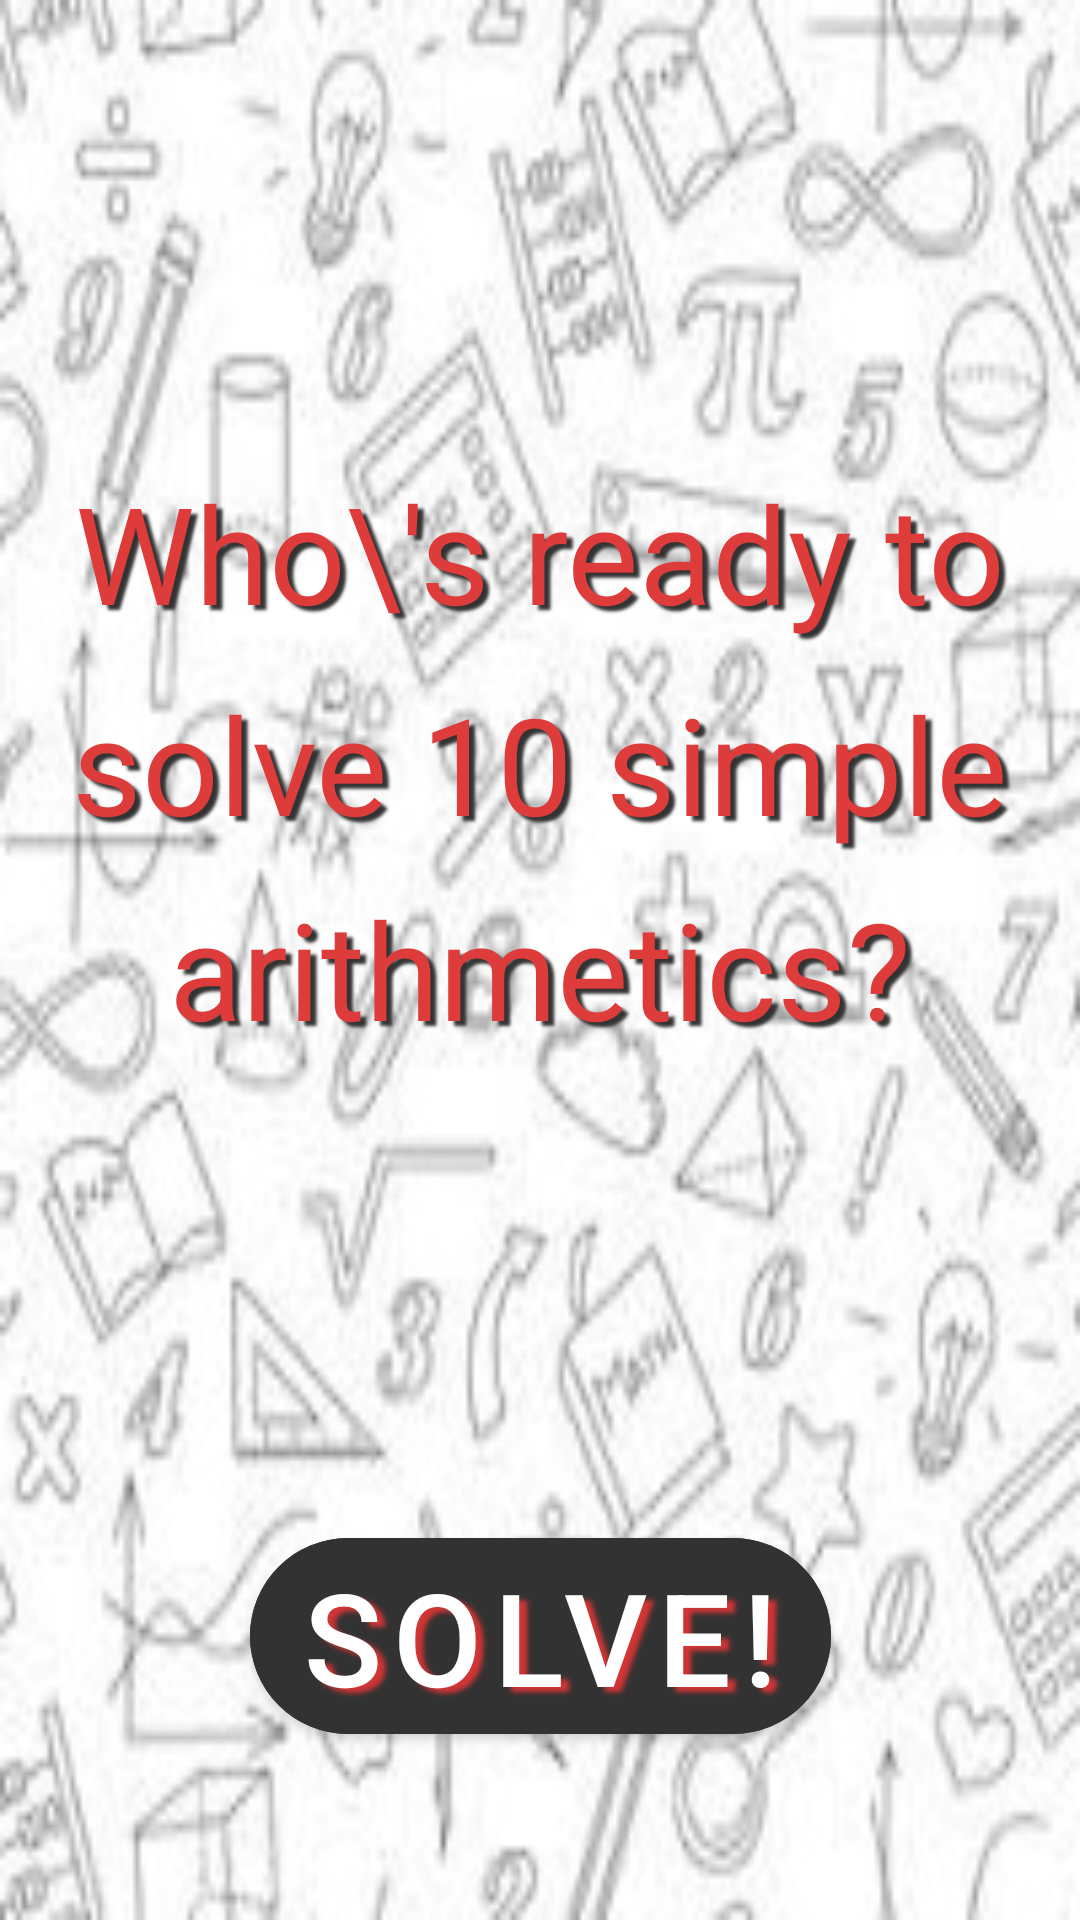

Here is an Android app screen rendered from its layout file. Give the layout XML and the strings, colors and styles it references.
<!-- AndroidManifest.xml: application theme Theme.SolveMe -->
<!-- res/layout/activity_main.xml -->
<?xml version="1.0" encoding="utf-8"?>
<androidx.constraintlayout.widget.ConstraintLayout xmlns:android="http://schemas.android.com/apk/res/android"
    xmlns:app="http://schemas.android.com/apk/res-auto"
    xmlns:tools="http://schemas.android.com/tools"
    android:layout_width="match_parent"
    android:background="@drawable/math1"
    android:alpha="0.8"
    android:layout_height="match_parent"
    tools:context=".MainActivity">


    <TextView
        android:layout_width="wrap_content"
        android:layout_height="wrap_content"
        android:text="Who\'s ready to solve 10 simple arithmetics?"
        app:layout_constraintBottom_toTopOf="@+id/solve"
        app:layout_constraintEnd_toEndOf="parent"
        android:textSize="45sp"
        android:shadowDx="6"
        android:shadowDy="5"
        android:shadowRadius="2"
        android:lineSpacingMultiplier="1.3"
        android:textColor="#D60B0B"
        android:gravity="center"
        android:shadowColor="@color/black"
        app:layout_constraintStart_toStartOf="parent"
        app:layout_constraintTop_toTopOf="parent" />

    <com.google.android.material.button.MaterialButton
        android:id="@+id/solve"
        android:layout_width="wrap_content"
        android:layout_height="wrap_content"
        android:backgroundTint="@color/black"
        android:shadowColor="#C60303"
        android:shadowDx="8"
        android:shadowDy="5"
        android:shadowRadius="4"
        android:text="Solve!"
        android:textSize="43sp"
        app:cornerRadius="110dp"
        android:layout_marginBottom="56dp"
        app:layout_constraintBottom_toBottomOf="parent"
        app:layout_constraintEnd_toEndOf="parent"
        app:layout_constraintStart_toStartOf="parent" />
</androidx.constraintlayout.widget.ConstraintLayout>
<!-- resources referenced by this layout -->
<resources>
  <!-- drawable math1: png bitmap (drawable, 51258 bytes) -->
  <style name="Theme.SolveMe" parent="Theme.MaterialComponents.DayNight.DarkActionBar">
          
          <item name="colorPrimary">@color/purple_500</item>
          <item name="colorPrimaryVariant">@color/purple_700</item>
          <item name="colorOnPrimary">@color/white</item>
          
          <item name="colorSecondary">@color/teal_200</item>
          <item name="colorSecondaryVariant">@color/teal_700</item>
          <item name="colorOnSecondary">@color/black</item>
          
          <item name="android:statusBarColor" tools:targetApi="l">?attr/colorPrimaryVariant</item>
          
      </style>
  <!-- not gathered from this repository: default colours our renderer supplied (Android Studio template values) -->
  <color name="purple_500">#FF6200EE</color>
  <color name="purple_700">#FF3700B3</color>
  <color name="teal_200">#FF03DAC5</color>
  <color name="teal_700">#FF018786</color>
  <color name="black">#FF000000</color>
  <color name="white">#FFFFFFFF</color>
</resources>
